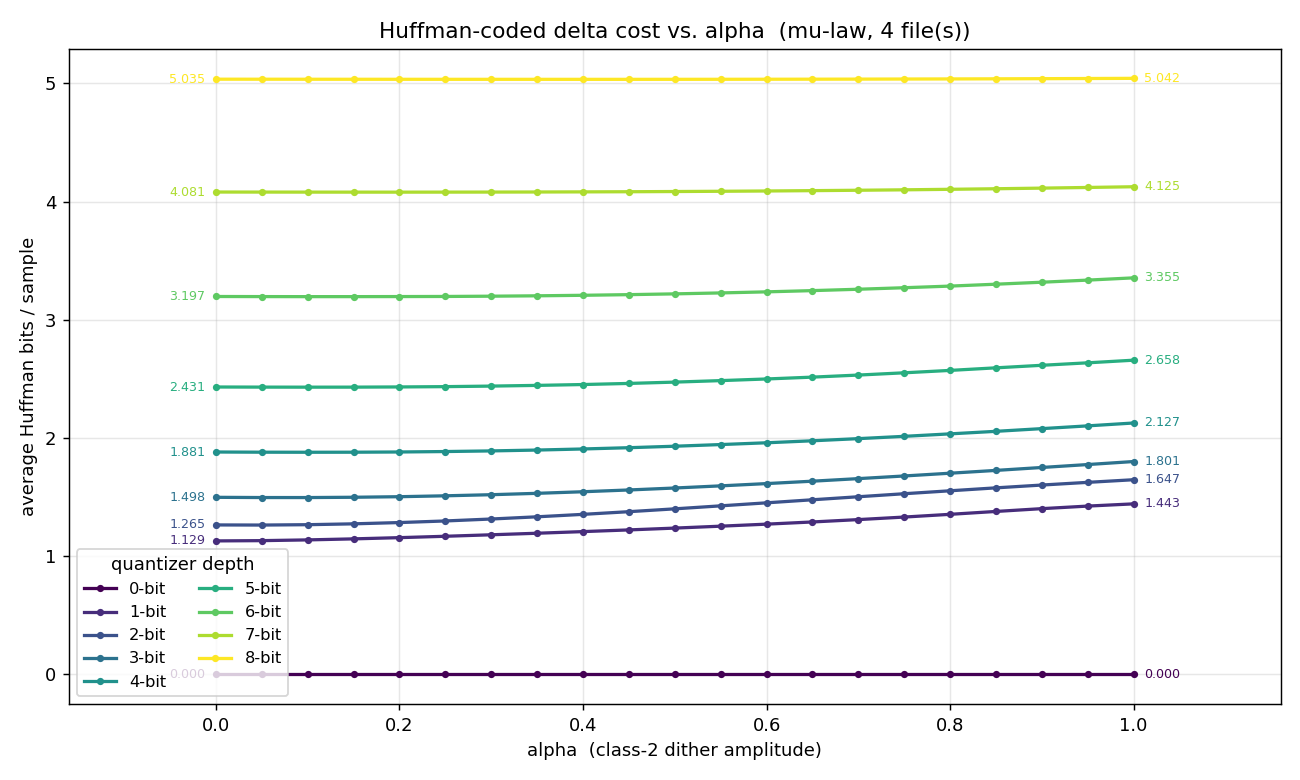

The data file committed next to this chart (first rows):
alpha, b0, b1, b2, b3, b4, b5, b6, b7, b8
0.0000, 0.00000, 1.129, 1.265, 1.498, 1.881, 2.431, 3.197, 4.081, 5.035
0.0500, 0.00000, 1.132, 1.264, 1.496, 1.88, 2.43, 3.196, 4.08, 5.035
0.1000, 0.00000, 1.138, 1.267, 1.496, 1.879, 2.43, 3.196, 4.08, 5.035
0.1500, 0.00000, 1.147, 1.274, 1.499, 1.88, 2.43, 3.196, 4.08, 5.034
0.2000, 0.00000, 1.157, 1.285, 1.503, 1.882, 2.432, 3.196, 4.08, 5.034
0.2500, 0.00000, 1.169, 1.298, 1.511, 1.885, 2.434, 3.197, 4.08, 5.034
0.3000, 0.00000, 1.181, 1.315, 1.52, 1.891, 2.439, 3.199, 4.08, 5.034
0.3500, 0.00000, 1.194, 1.333, 1.532, 1.898, 2.445, 3.203, 4.081, 5.034
0.4000, 0.00000, 1.208, 1.354, 1.545, 1.907, 2.452, 3.207, 4.082, 5.034
0.4500, 0.00000, 1.222, 1.377, 1.56, 1.918, 2.462, 3.213, 4.083, 5.034
0.5000, 0.00000, 1.238, 1.401, 1.577, 1.93, 2.473, 3.219, 4.085, 5.034
0.5500, 0.00000, 1.254, 1.426, 1.595, 1.944, 2.485, 3.227, 4.087, 5.034
0.6000, 0.00000, 1.271, 1.452, 1.614, 1.96, 2.499, 3.236, 4.089, 5.035
0.6500, 0.00000, 1.29, 1.477, 1.635, 1.976, 2.515, 3.247, 4.092, 5.035
0.7000, 0.00000, 1.31, 1.503, 1.656, 1.995, 2.532, 3.258, 4.096, 5.036
0.7500, 0.00000, 1.331, 1.529, 1.679, 2.014, 2.551, 3.271, 4.099, 5.036
0.8000, 0.00000, 1.354, 1.553, 1.702, 2.035, 2.572, 3.285, 4.104, 5.037
0.8500, 0.00000, 1.379, 1.578, 1.726, 2.056, 2.594, 3.301, 4.108, 5.038
0.9000, 0.00000, 1.402, 1.602, 1.751, 2.079, 2.615, 3.318, 4.114, 5.039
0.9500, 0.00000, 1.424, 1.625, 1.775, 2.103, 2.636, 3.336, 4.119, 5.041
1, 0.00000, 1.443, 1.647, 1.801, 2.127, 2.658, 3.355, 4.125, 5.042
